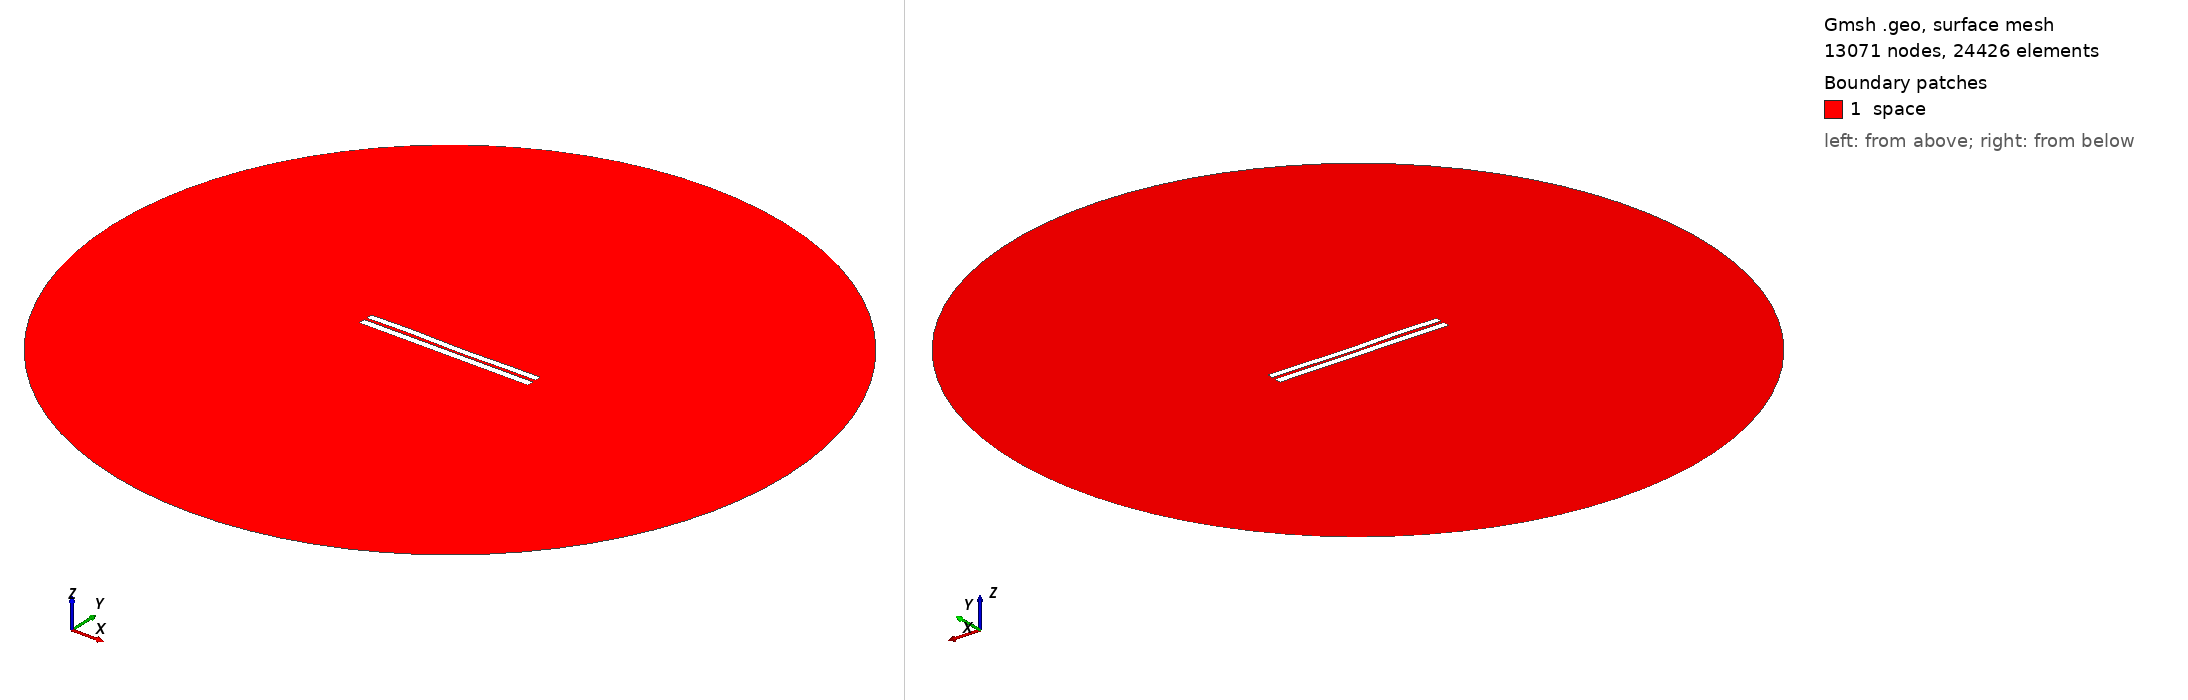

Gmsh geometry script, surface-meshed: 13071 nodes, 24426 surface elements. Boundary patches (legend numbers): 1 space. Left view from above one corner, right view from below the opposite corner. Legend entries are the model's physical surfaces. The drawing asked Gmsh for element sizes between 1% and 20% of the model's largest extent; the script's own settings can give other sizes.

=== 3425.geo (drawn) ===
//---------------------------------------
// Geometry kernel
//---------------------------------------

SetFactory("OpenCASCADE");



//---------------------------------------
// Parameters of the geometry
//---------------------------------------

// Overetch of the upper plate
overetch = 0.125;

// Distance between the plates
distance = 1.5;

// Discretization over the x axis (for the deformation)
nx = 50; 

// Length of the plate
L = 100 - overetch; 

// Number of modes
n = 4; 

// 1st mode coefficient
coeff(1) = 0.0;
beta(1) = 0.596864 * 3.1415926535 / L;

// 2nd mode coefficient
coeff(2) = -0.075;
beta(2) = 1.49418 * 3.1415926535 / L;

// 3rd mode coefficient
coeff(3) = 0.15;
beta(3) = 2.50025 * 3.1415926535 / L;

// 4th mode coefficient
coeff(4) = 0.15;
beta(4) = 3.49999 * 3.1415926535 / L;



//---------------------------------------
// Upper plate (deformed rectangle)
//---------------------------------------

// Coordiantes of the upper plate
xmin = -50;
xmax = 50 - overetch;

// Height of the upper plate
yheight = 4 - 2 * overetch;

// Indexes of the points
UpperID[] = {};
LowerID[] = {};
LeftID[] = {};
RightID[] = {};

// Point index
p = 1;

// Horizontal edges
For i In {1:nx}
    x = xmin + (i-1)*(xmax - xmin)/(nx-1);

    y_bottom = distance / 2 + overetch;
    For j In {1:n}
        C = (Cosh(beta(j)*L) + Cos(beta(j)*L)) / (Sinh(beta(j)*L) + Sin(beta(j)*L));
        y_bottom  = y_bottom + coeff(j) * (Cosh(beta(j)*(x+50)) - Cos(beta(j)*(x+50)) - C * (Sinh(beta(j)*(x+50)) - Sin(beta(j)*(x+50))));
    EndFor

    y_top = y_bottom + yheight;

    Point(p) = {x, y_top, 0, 1.0};
    UpperID[i] = p;
    p = p + 1;

    Point(p) = {x, y_bottom, 0, 1.0};
    LowerID[i] = p;
    p = p + 1;
EndFor

// Create point lists
UpperPts[] = {}; LowerPts[] = {};
For i In {1:nx}
  UpperPts[] += {UpperID[i]};
  LowerPts[] += {LowerID[i]};
EndFor

// Build splines
Spline(1) = {UpperPts[]};
Spline(2) = {LowerPts[]};
Line(3) = {LowerPts[nx-1], UpperPts[nx-1]};
Line(4) = {LowerPts[0], UpperPts[0]};

// Build the plane surface
Curve Loop(1) = {2, 3, -1, -4};
Plane Surface(1) = {1};



//---------------------------------------
// Lower plate (rectangle)
//---------------------------------------

// Vertices
Point(1001) = {-50, -1, 0, 1.0};
Point(1002) = { 50, -1, 0, 1.0};
Point(1003) = { 50,  -5, 0, 1.0};
Point(1004) = {-50,  -5, 0, 1.0};

// Edges
Line(5) = {1001, 1002};
Line(6) = {1002, 1003};
Line(7) = {1003, 1004};
Line(8) = {1004, 1001};

// Plane surface
Line Loop(2) = {5, 6, 7, 8};
Plane Surface(2) = {2}; 



//---------------------------------------
// Outer (fictious) boundary
//---------------------------------------

// Points
Point(1005) = {0, 0, 0};       // Center
Point(1006) = {200, 0, 0};     // Start point
Point(1007) = {0, 200, 0};     // 90 degrees
Point(1008) = {-200, 0, 0};    // 180 degrees
Point(1009) = {0, -200, 0};    // 270 degrees

// Circle arcs (each needs start, center, end)
Circle(9) = {1006, 1005, 1007};
Circle(10) = {1007, 1005, 1008};
Circle(11) = {1008, 1005, 1009};
Circle(12) = {1009, 1005, 1006};

// Plane surface for the entire domain
Curve Loop(3) = {9, 10, 11, 12};
Surface(3) = {3};

// Subtract the plates from the whole domain to obtain the actual domain where we want to solve the equations
BooleanDifference{ Surface{3}; Delete; }{ Surface{1}; Surface{2}; Delete; }




//---------------------------------------
// Transfinite Lines/Curves
//---------------------------------------

// Set the number of points on the boundaries
r = 7;

// Plates
Transfinite Curve {1, 2} = 50*r Using Progression 1;
Transfinite Curve {3, 4} = 2*r Using Progression 1;
Transfinite Line {5, 7} = 50*r Using Progression 1;
Transfinite Line {6, 8} = 2*r Using Progression 1;

// Outer boundary
Transfinite Line {9, 10, 11, 12} = 20 Using Progression 1;



//---------------------------------------
// Physical groups
//---------------------------------------                

// Physical curves (boundaries)
Physical Line("force_segment", 10) = {2};
Physical Line("upper_plate", 11) = {1, 3, 4};
Physical Line("lower_plate", 12) = {5, 6, 7, 8};
Physical Line("boundary", 20) = {9, 10, 11, 12};

// Physical Surfaces
Physical Surface("space", 30) = {3};



//---------------------------------------
// 6. Generate the Mesh
//---------------------------------------

// 2D mesh generation
Mesh 2;
